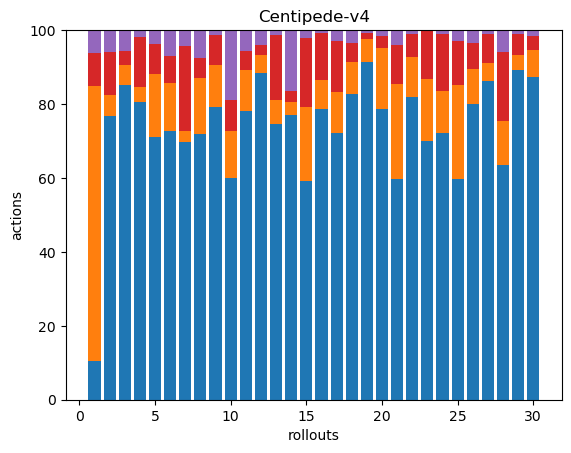

The file beside this chart, header and first rows:
27, 193, 0, 23, 16, 0, 0, 0, 0, 0, 0, 0, 0, 0, 0, 0, 0, 0
223, 17, 0, 34, 17, 0, 0, 0, 0, 0, 0, 0, 0, 0, 0, 0, 0, 0
304, 19, 0, 14, 20, 0, 0, 0, 0, 0, 0, 0, 0, 0, 0, 0, 0, 0
293, 15, 0, 49, 7, 0, 0, 0, 0, 0, 0, 0, 0, 0, 0, 0, 0, 0
222, 53, 0, 25, 12, 0, 0, 0, 0, 0, 0, 0, 0, 0, 0, 0, 0, 0
143, 26, 0, 14, 14, 0, 0, 0, 0, 0, 0, 0, 0, 0, 0, 0, 0, 0
252, 11, 0, 83, 16, 0, 0, 0, 0, 0, 0, 0, 0, 0, 0, 0, 0, 0
77, 16, 0, 6, 8, 0, 0, 0, 0, 0, 0, 0, 0, 0, 0, 0, 0, 0
249, 35, 0, 26, 4, 0, 0, 0, 0, 0, 0, 0, 0, 0, 0, 0, 0, 0
199, 42, 0, 27, 63, 0, 0, 0, 0, 0, 0, 0, 0, 0, 0, 0, 0, 0
210, 30, 0, 14, 15, 0, 0, 0, 0, 0, 0, 0, 0, 0, 0, 0, 0, 0
285, 15, 0, 9, 13, 0, 0, 0, 0, 0, 0, 0, 0, 0, 0, 0, 0, 0
259, 22, 0, 61, 5, 0, 0, 0, 0, 0, 0, 0, 0, 0, 0, 0, 0, 0
298, 14, 0, 11, 64, 0, 0, 0, 0, 0, 0, 0, 0, 0, 0, 0, 0, 0
137, 46, 0, 43, 5, 0, 0, 0, 0, 0, 0, 0, 0, 0, 0, 0, 0, 0
316, 32, 0, 51, 3, 0, 0, 0, 0, 0, 0, 0, 0, 0, 0, 0, 0, 0
168, 26, 0, 32, 7, 0, 0, 0, 0, 0, 0, 0, 0, 0, 0, 0, 0, 0
307, 32, 0, 19, 13, 0, 0, 0, 0, 0, 0, 0, 0, 0, 0, 0, 0, 0
301, 20, 0, 5, 3, 0, 0, 0, 0, 0, 0, 0, 0, 0, 0, 0, 0, 0
265, 56, 0, 11, 5, 0, 0, 0, 0, 0, 0, 0, 0, 0, 0, 0, 0, 0
226, 98, 0, 40, 15, 0, 0, 0, 0, 0, 0, 0, 0, 0, 0, 0, 0, 0
217, 29, 0, 16, 3, 0, 0, 0, 0, 0, 0, 0, 0, 0, 0, 0, 0, 0
228, 55, 0, 42, 1, 0, 0, 0, 0, 0, 0, 0, 0, 0, 0, 0, 0, 0
201, 32, 0, 43, 3, 0, 0, 0, 0, 0, 0, 0, 0, 0, 0, 0, 0, 0
180, 76, 0, 36, 9, 0, 0, 0, 0, 0, 0, 0, 0, 0, 0, 0, 0, 0
262, 31, 0, 23, 11, 0, 0, 0, 0, 0, 0, 0, 0, 0, 0, 0, 0, 0
265, 15, 0, 24, 3, 0, 0, 0, 0, 0, 0, 0, 0, 0, 0, 0, 0, 0
179, 34, 0, 52, 17, 0, 0, 0, 0, 0, 0, 0, 0, 0, 0, 0, 0, 0
414, 19, 0, 26, 5, 0, 0, 0, 0, 0, 0, 0, 0, 0, 0, 0, 0, 0
287, 24, 0, 13, 5, 0, 0, 0, 0, 0, 0, 0, 0, 0, 0, 0, 0, 0
